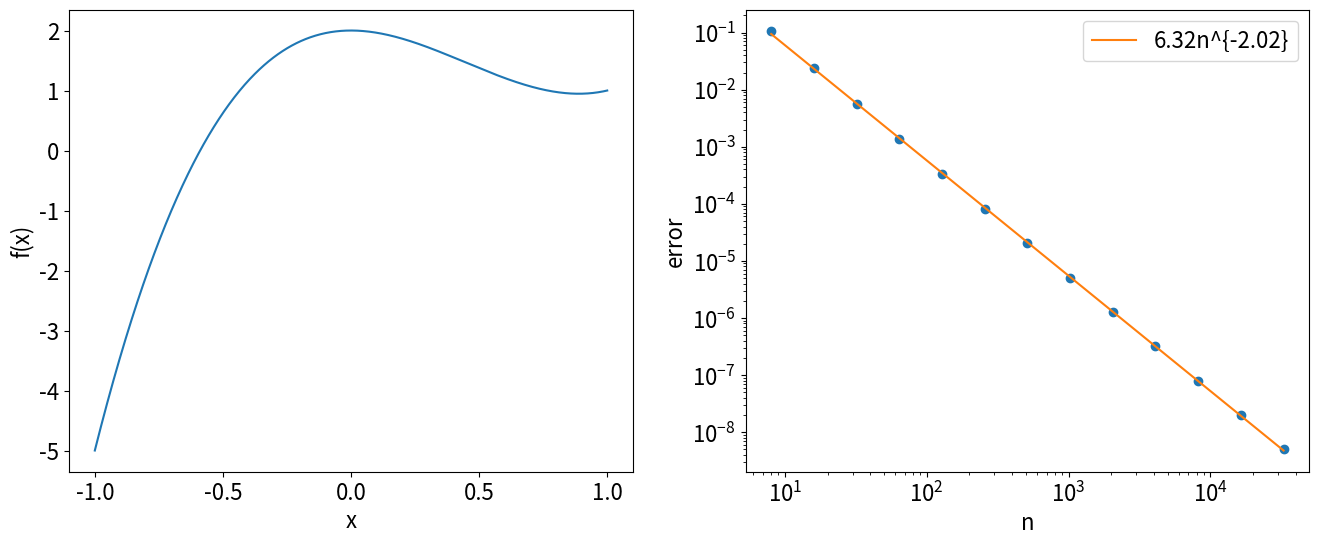
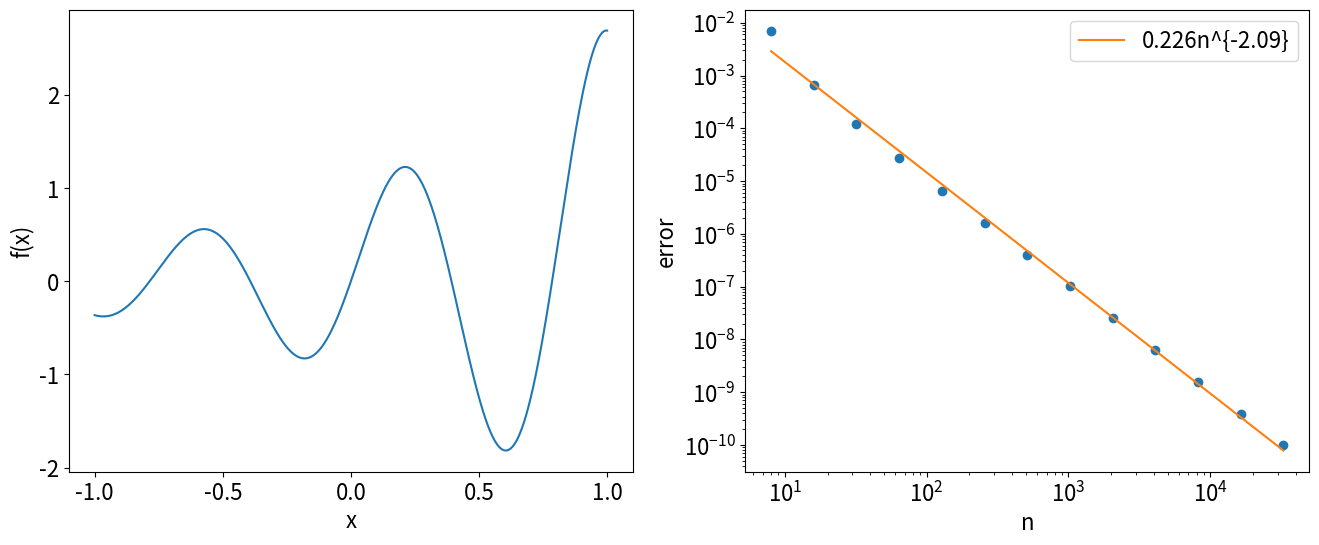
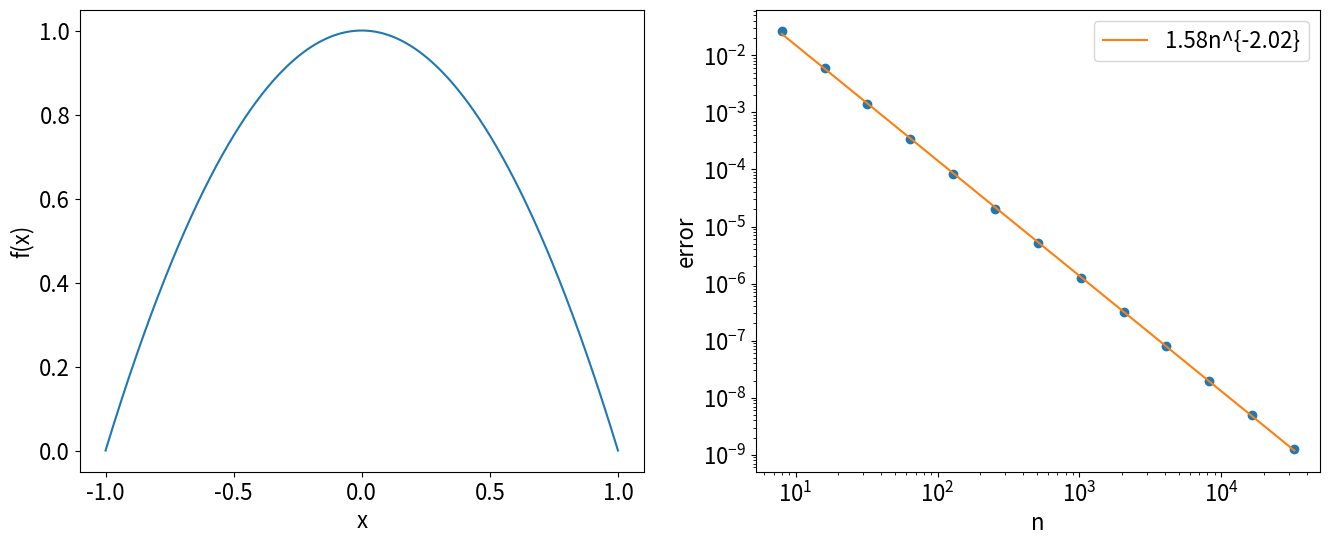
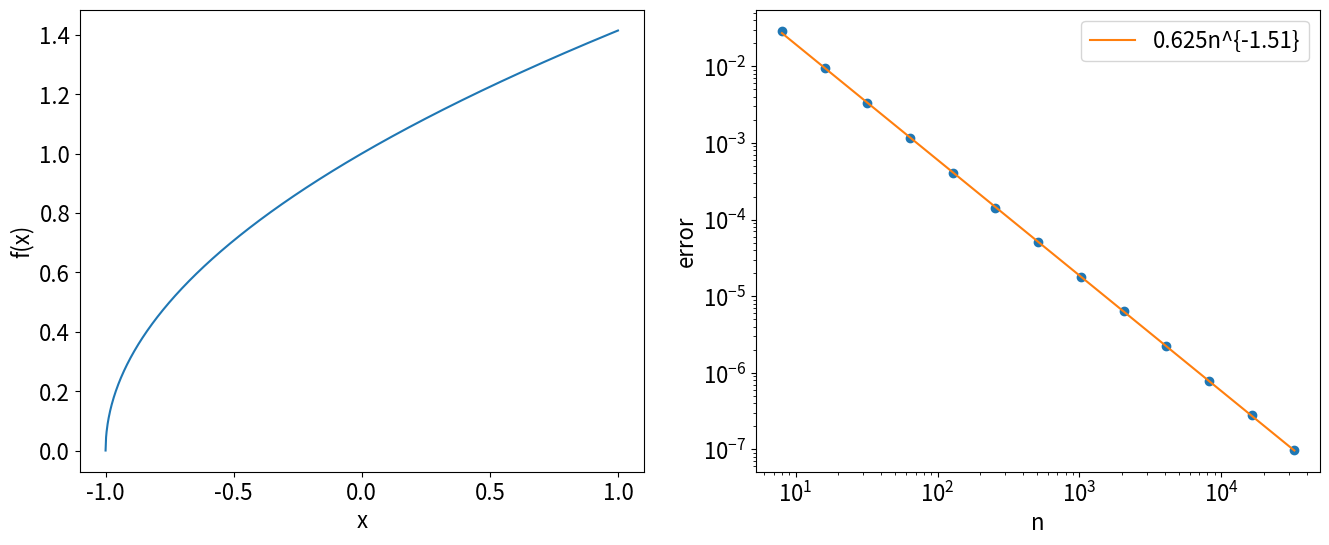
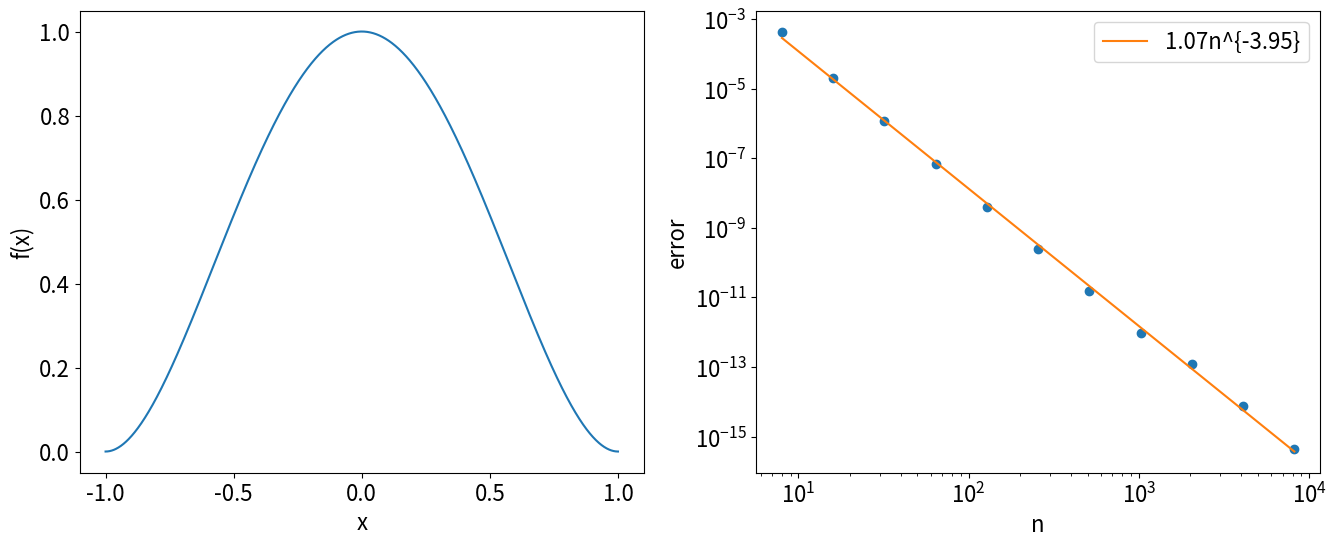
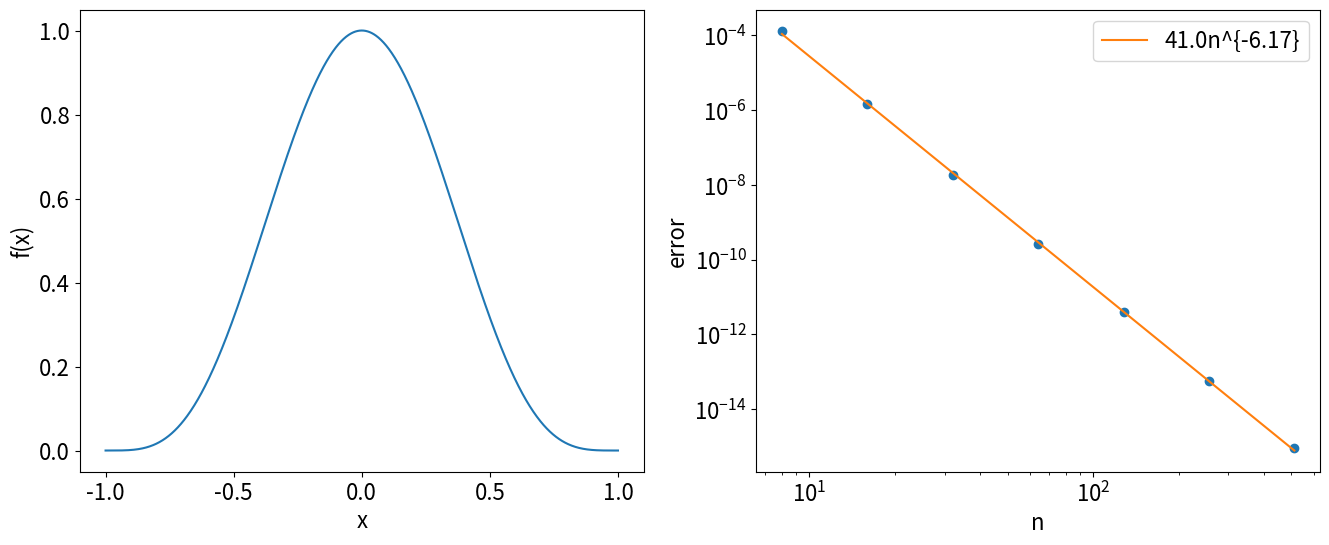
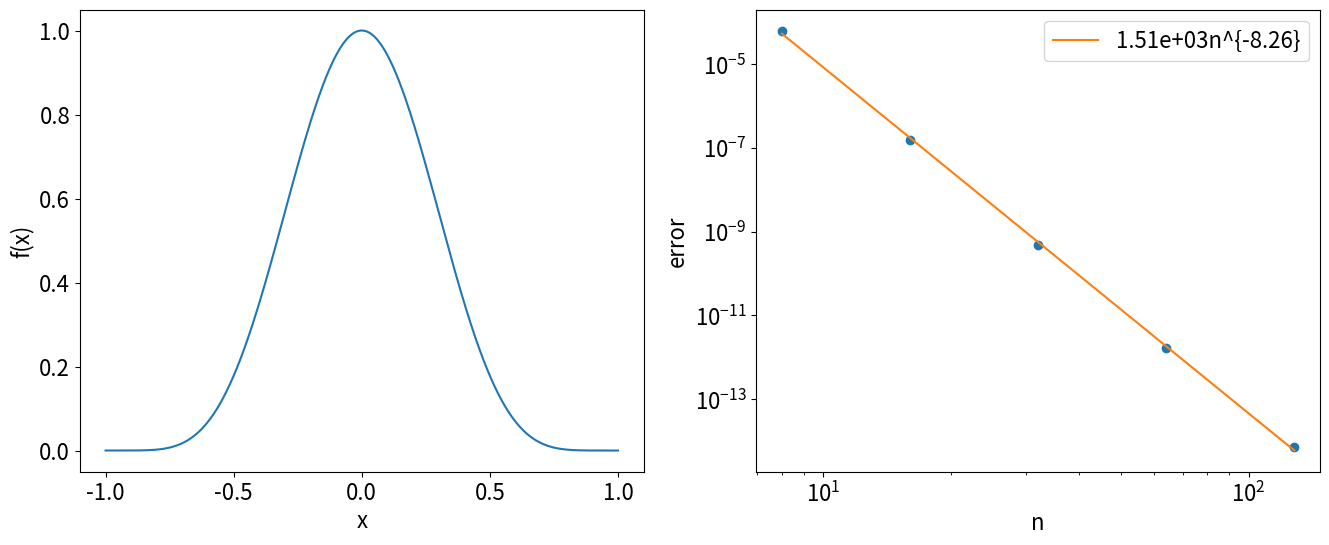
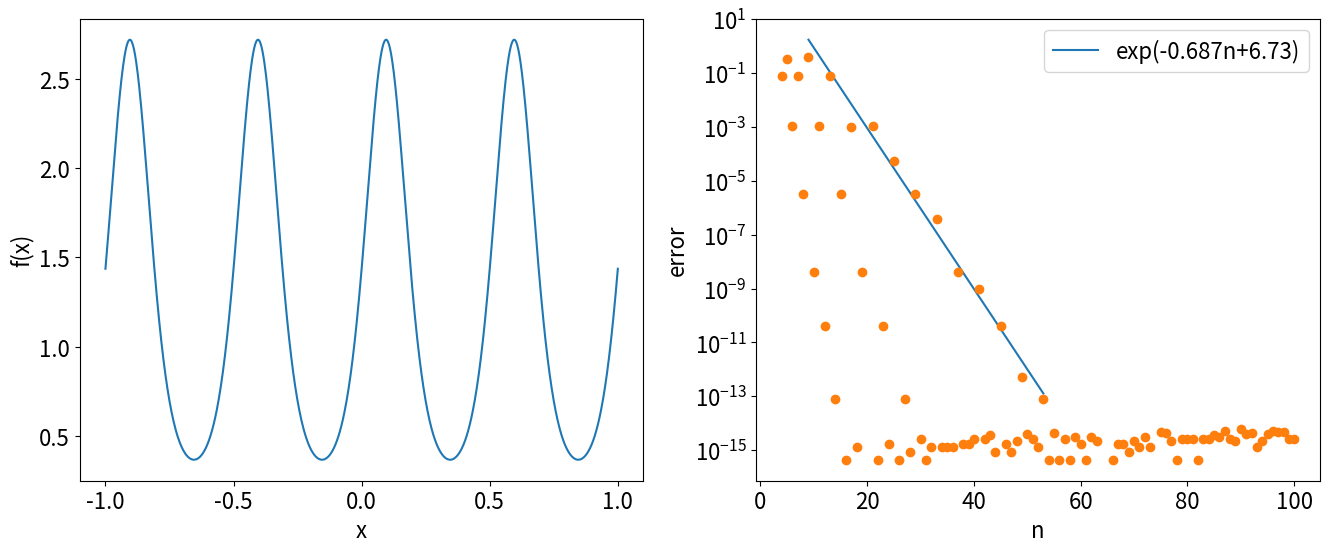
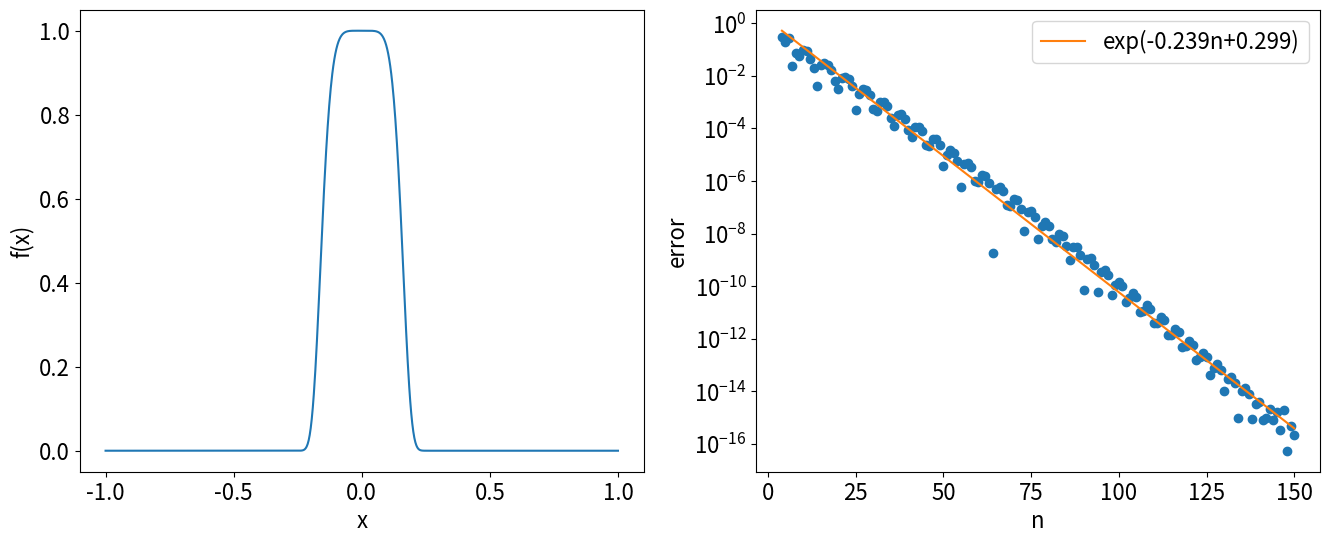

Here is the Python script that generated these plots, in order:
%matplotlib inline
import numpy as np
import matplotlib.pyplot as plt
from numpy.fft import fft, ifft
plt.rcParams['font.size'] = 16

def example():
    
    from numpy import exp
    from numpy.polynomial.polynomial import Polynomial
    
    ns = [2**i for i in range(3,16)]
    errs = []
    
    xl, xr = -1, 1
    
    def F(x):
        return 3*x**3 - 4*x**2 + 2
    
    I = 4/3
    
    for n in ns:
        
        x = np.linspace(xl, xr, n)

        dx = x[1] - x[0]
        f = F(x)
        S = (np.sum(f) - 0.5*f[0] -0.5*f[-1])*dx
        errs.append(abs(S-I))
        
    xx = np.linspace(xl, xr, 1000)
    plt.figure(figsize=(16,6))
    plt.subplot(1,2,1)
    plt.plot(xx, F(xx))
    plt.xlabel('x')
    plt.ylabel('f(x)')

    plt.subplot(1,2,2)
    plt.loglog(ns, errs, 'o')
    log_ns = np.log(ns)
    log_errs = np.log(errs)
    c, p = Polynomial.fit(log_ns, log_errs, 1).convert().coef
    plt.loglog(ns, exp(c)*ns**p, label = '{:.3}n^{{{:.3}}}'.format(exp(c), p))
    plt.legend()
    plt.xlabel('n')
    plt.ylabel('error')
        
    
example()

def example():
    
    from numpy import exp, sin as Sin, cos as Cos
    from numpy.polynomial.polynomial import Polynomial
    
    E = np.exp(1)
    
    ns = [2**i for i in range(3,16)]
    errs = []
    
    xl, xr = -1, 1
    
    def F(x):
        return exp(x)*Sin(8*x)
    
    I = (8*Cos(8) + Sin(8) + E**2*(-8*Cos(8) + Sin(8)))/(65.*E)
    
    for n in ns:
        
        x = np.linspace(xl, xr, n)

        dx = x[1] - x[0]
        f = F(x)
        S = (np.sum(f) - 0.5*f[0] -0.5*f[-1])*dx
        errs.append(abs(S-I))
        
    xx = np.linspace(xl, xr, 1000)
    plt.figure(figsize=(16,6))
    plt.subplot(1,2,1)
    plt.plot(xx, F(xx))
    plt.xlabel('x')
    plt.ylabel('f(x)')

    plt.subplot(1,2,2)
    plt.loglog(ns, errs, 'o')
    log_ns = np.log(ns)
    log_errs = np.log(errs)
    c, p = Polynomial.fit(log_ns, log_errs, 1).convert().coef
    plt.loglog(ns, exp(c)*ns**p, label = '{:.3}n^{{{:.3}}}'.format(exp(c), p))
    plt.legend()
    plt.xlabel('n')
    plt.ylabel('error')
        
    
example()

def example():
    
    from numpy import exp
    from numpy.polynomial.polynomial import Polynomial
        
    ns = [2**i for i in range(3,16)]
    errs = []
    
    xl, xr = -1, 1
    
    def F(x):
        return 1-x**2
    
    I = 4/3
    
    for n in ns:
        
        x = np.linspace(xl, xr, n)

        dx = x[1] - x[0]
        f = F(x)
        S = (np.sum(f) - 0.5*f[0] -0.5*f[-1])*dx
        errs.append(abs(S-I))
        
    xx = np.linspace(xl, xr, 1000)
    plt.figure(figsize=(16,6))
    plt.subplot(1,2,1)
    plt.plot(xx, F(xx))
    plt.xlabel('x')
    plt.ylabel('f(x)')

    plt.subplot(1,2,2)
    plt.loglog(ns, errs, 'o')
    log_ns = np.log(ns)
    log_errs = np.log(errs)
    c, p = Polynomial.fit(log_ns, log_errs, 1).convert().coef
    plt.loglog(ns, exp(c)*ns**p, label = '{:.3}n^{{{:.3}}}'.format(exp(c), p))
    plt.legend()
    plt.xlabel('n')
    plt.ylabel('error')
        
    
example()

def example():
    
    from numpy import exp, sqrt
    from numpy.polynomial.polynomial import Polynomial
        
    ns = [2**i for i in range(3,16)]
    errs = []
    
    xl, xr = -1, 1
    
    def F(x):
        return sqrt(x+1)
    
    I = 4*np.sqrt(2)/3
    
    for n in ns:
        
        x = np.linspace(xl, xr, n)

        dx = x[1] - x[0]
        f = F(x)
        S = (np.sum(f) - 0.5*f[0] -0.5*f[-1])*dx
        errs.append(abs(S-I))
        
    xx = np.linspace(xl, xr, 1000)
    plt.figure(figsize=(16,6))
    plt.subplot(1,2,1)
    plt.plot(xx, F(xx))
    plt.xlabel('x')
    plt.ylabel('f(x)')

    plt.subplot(1,2,2)
    plt.loglog(ns, errs, 'o')
    log_ns = np.log(ns)
    log_errs = np.log(errs)
    c, p = Polynomial.fit(log_ns, log_errs, 1).convert().coef
    plt.loglog(ns, exp(c)*ns**p, label = '{:.3}n^{{{:.3}}}'.format(exp(c), p))
    plt.legend()
    plt.xlabel('n')
    plt.ylabel('error')
        
    
example()

def example():
    
    from numpy import exp
    from numpy.polynomial.polynomial import Polynomial
        
    ns = [2**i for i in range(3,14)]
    errs = []
    
    xl, xr = -1, 1
    
    def F(x):
        return (1-x**2)**2
    
    I = 16/15
    
    for n in ns:
        
        x = np.linspace(xl, xr, n)

        dx = x[1] - x[0]
        f = F(x)
        S = (np.sum(f) - 0.5*f[0] -0.5*f[-1])*dx
        errs.append(abs(S-I))
        
    xx = np.linspace(xl, xr, 1000)
    plt.figure(figsize=(16,6))
    plt.subplot(1,2,1)
    plt.plot(xx, F(xx))
    plt.xlabel('x')
    plt.ylabel('f(x)')

    plt.subplot(1,2,2)
    plt.loglog(ns, errs, 'o')
    log_ns = np.log(ns)
    log_errs = np.log(errs)
    c, p = Polynomial.fit(log_ns, log_errs, 1).convert().coef
    plt.loglog(ns, exp(c)*ns**p, label = '{:.3}n^{{{:.3}}}'.format(exp(c), p))
    plt.legend()
    plt.xlabel('n')
    plt.ylabel('error')
        
    
example()

def example():
    
    from numpy import exp
    from numpy.polynomial.polynomial import Polynomial
        
    ns = [2**i for i in range(3,10)]
    errs = []
    
    xl, xr = -1, 1
    
    def F(x):
        return (1-x**2)**4
    
    I = 256/315
    
    for n in ns:
        
        x = np.linspace(xl, xr, n)

        dx = x[1] - x[0]
        f = F(x)
        S = (np.sum(f) - 0.5*f[0] -0.5*f[-1])*dx
        errs.append(abs(S-I))
        
    xx = np.linspace(xl, xr, 1000)
    plt.figure(figsize=(16,6))
    plt.subplot(1,2,1)
    plt.plot(xx, F(xx))
    plt.xlabel('x')
    plt.ylabel('f(x)')

    plt.subplot(1,2,2)
    plt.loglog(ns, errs, 'o')
    log_ns = np.log(ns)
    log_errs = np.log(errs)
    c, p = Polynomial.fit(log_ns, log_errs, 1).convert().coef
    plt.loglog(ns, exp(c)*ns**p, label = '{:.3}n^{{{:.3}}}'.format(exp(c), p))
    plt.legend()
    plt.xlabel('n')
    plt.ylabel('error')
        
    
example()

def example():
    
    from numpy import exp
    from numpy.polynomial.polynomial import Polynomial
        
    ns = [2**i for i in range(3,8)]
    errs = []
    
    xl, xr = -1, 1
    
    def F(x):
        return (1-x**2)**6
    
    I = 2048/3003
    
    for n in ns:
        
        x = np.linspace(xl, xr, n)

        dx = x[1] - x[0]
        f = F(x)
        S = (np.sum(f) - 0.5*f[0] -0.5*f[-1])*dx
        errs.append(abs(S-I))
        
    xx = np.linspace(xl, xr, 1000)
    plt.figure(figsize=(16,6))
    plt.subplot(1,2,1)
    plt.plot(xx, F(xx))
    plt.xlabel('x')
    plt.ylabel('f(x)')

    plt.subplot(1,2,2)
    plt.loglog(ns, errs, 'o')
    log_ns = np.log(ns)
    log_errs = np.log(errs)
    c, p = Polynomial.fit(log_ns, log_errs, 1).convert().coef
    plt.loglog(ns, exp(c)*ns**p, label = '{:.3}n^{{{:.3}}}'.format(exp(c), p))
    plt.legend()
    plt.xlabel('n')
    plt.ylabel('error')
        
    
example()

def example():
    
    from numpy import cos, exp, pi
    from numpy.polynomial.polynomial import Polynomial
    
    ns = np.arange(4,101)
    errs = []
    
    xl, xr = -1, 1
    a = 4*np.pi
    
    
    def F(x):
        return exp(cos(4*pi*x-1.2))
    
    I = 2.532131755504016
    
    #I = 1 + Cos(a)*Sin(a)/a
    
    for n in ns:
        
        x = np.linspace(xl, xr, n)

        dx = x[1] - x[0]
        f = F(x)
        S = (np.sum(f) - 0.5*f[0] -0.5*f[-1])*dx
        errs.append(abs(S-I))
        
    errs = np.array(errs)
    fit_ns = []
    fit_errs = []
    for i in range(len(ns)):
        if errs[i] == np.max(errs[i:]):
            fit_ns.append(ns[i])
            fit_errs.append(errs[i])
            if errs[i] < 1e-13:
                break
    fit_ns = np.array(fit_ns)
    
    xx = np.linspace(xl, xr, 1000)
    plt.figure(figsize=(16,6))
    plt.subplot(1,2,1)
    plt.plot(xx, F(xx))
    plt.xlabel('x')
    plt.ylabel('f(x)')

    plt.subplot(1,2,2)
    log_errs = np.log(fit_errs)
    b, a = Polynomial.fit(fit_ns, log_errs, 1).convert().coef
    plt.semilogy(fit_ns, exp(a*fit_ns+b), label='exp({:.3}n+{:.3})'.format(a,b))
    plt.semilogy(ns, errs, 'o')
    plt.legend()
    plt.xlabel('n')
    plt.ylabel('error')
    
example()

def example():
    
    from numpy import exp
    from numpy.polynomial.polynomial import Polynomial
        
    #ns = [2**i for i in range(3,9)]
    ns = np.arange(4,151)
    errs = []
    
    xl, xr = -1, 1
    
    def F(x):
        return exp(-(6*x)**6)
    
    I = 0.3092397778766797
    
    for n in ns:
        
        x = np.linspace(xl, xr, n)

        dx = x[1] - x[0]
        f = F(x)
        S = (np.sum(f) - 0.5*f[0] -0.5*f[-1])*dx
        errs.append(abs(S-I))
        
    xx = np.linspace(xl, xr, 1000)
    plt.figure(figsize=(16,6))
    plt.subplot(1,2,1)
    plt.plot(xx, F(xx))
    plt.xlabel('x')
    plt.ylabel('f(x)')

    plt.subplot(1,2,2)
    plt.semilogy(ns, errs, 'o')
    log_errs = np.log(errs)
    b, a = Polynomial.fit(ns, log_errs, 1).convert().coef
    plt.semilogy(ns, exp(a*ns+b), label='exp({:.3}n+{:.3})'.format(a,b))
    plt.legend()
    plt.xlabel('n')
    plt.ylabel('error')
        
    
example()

